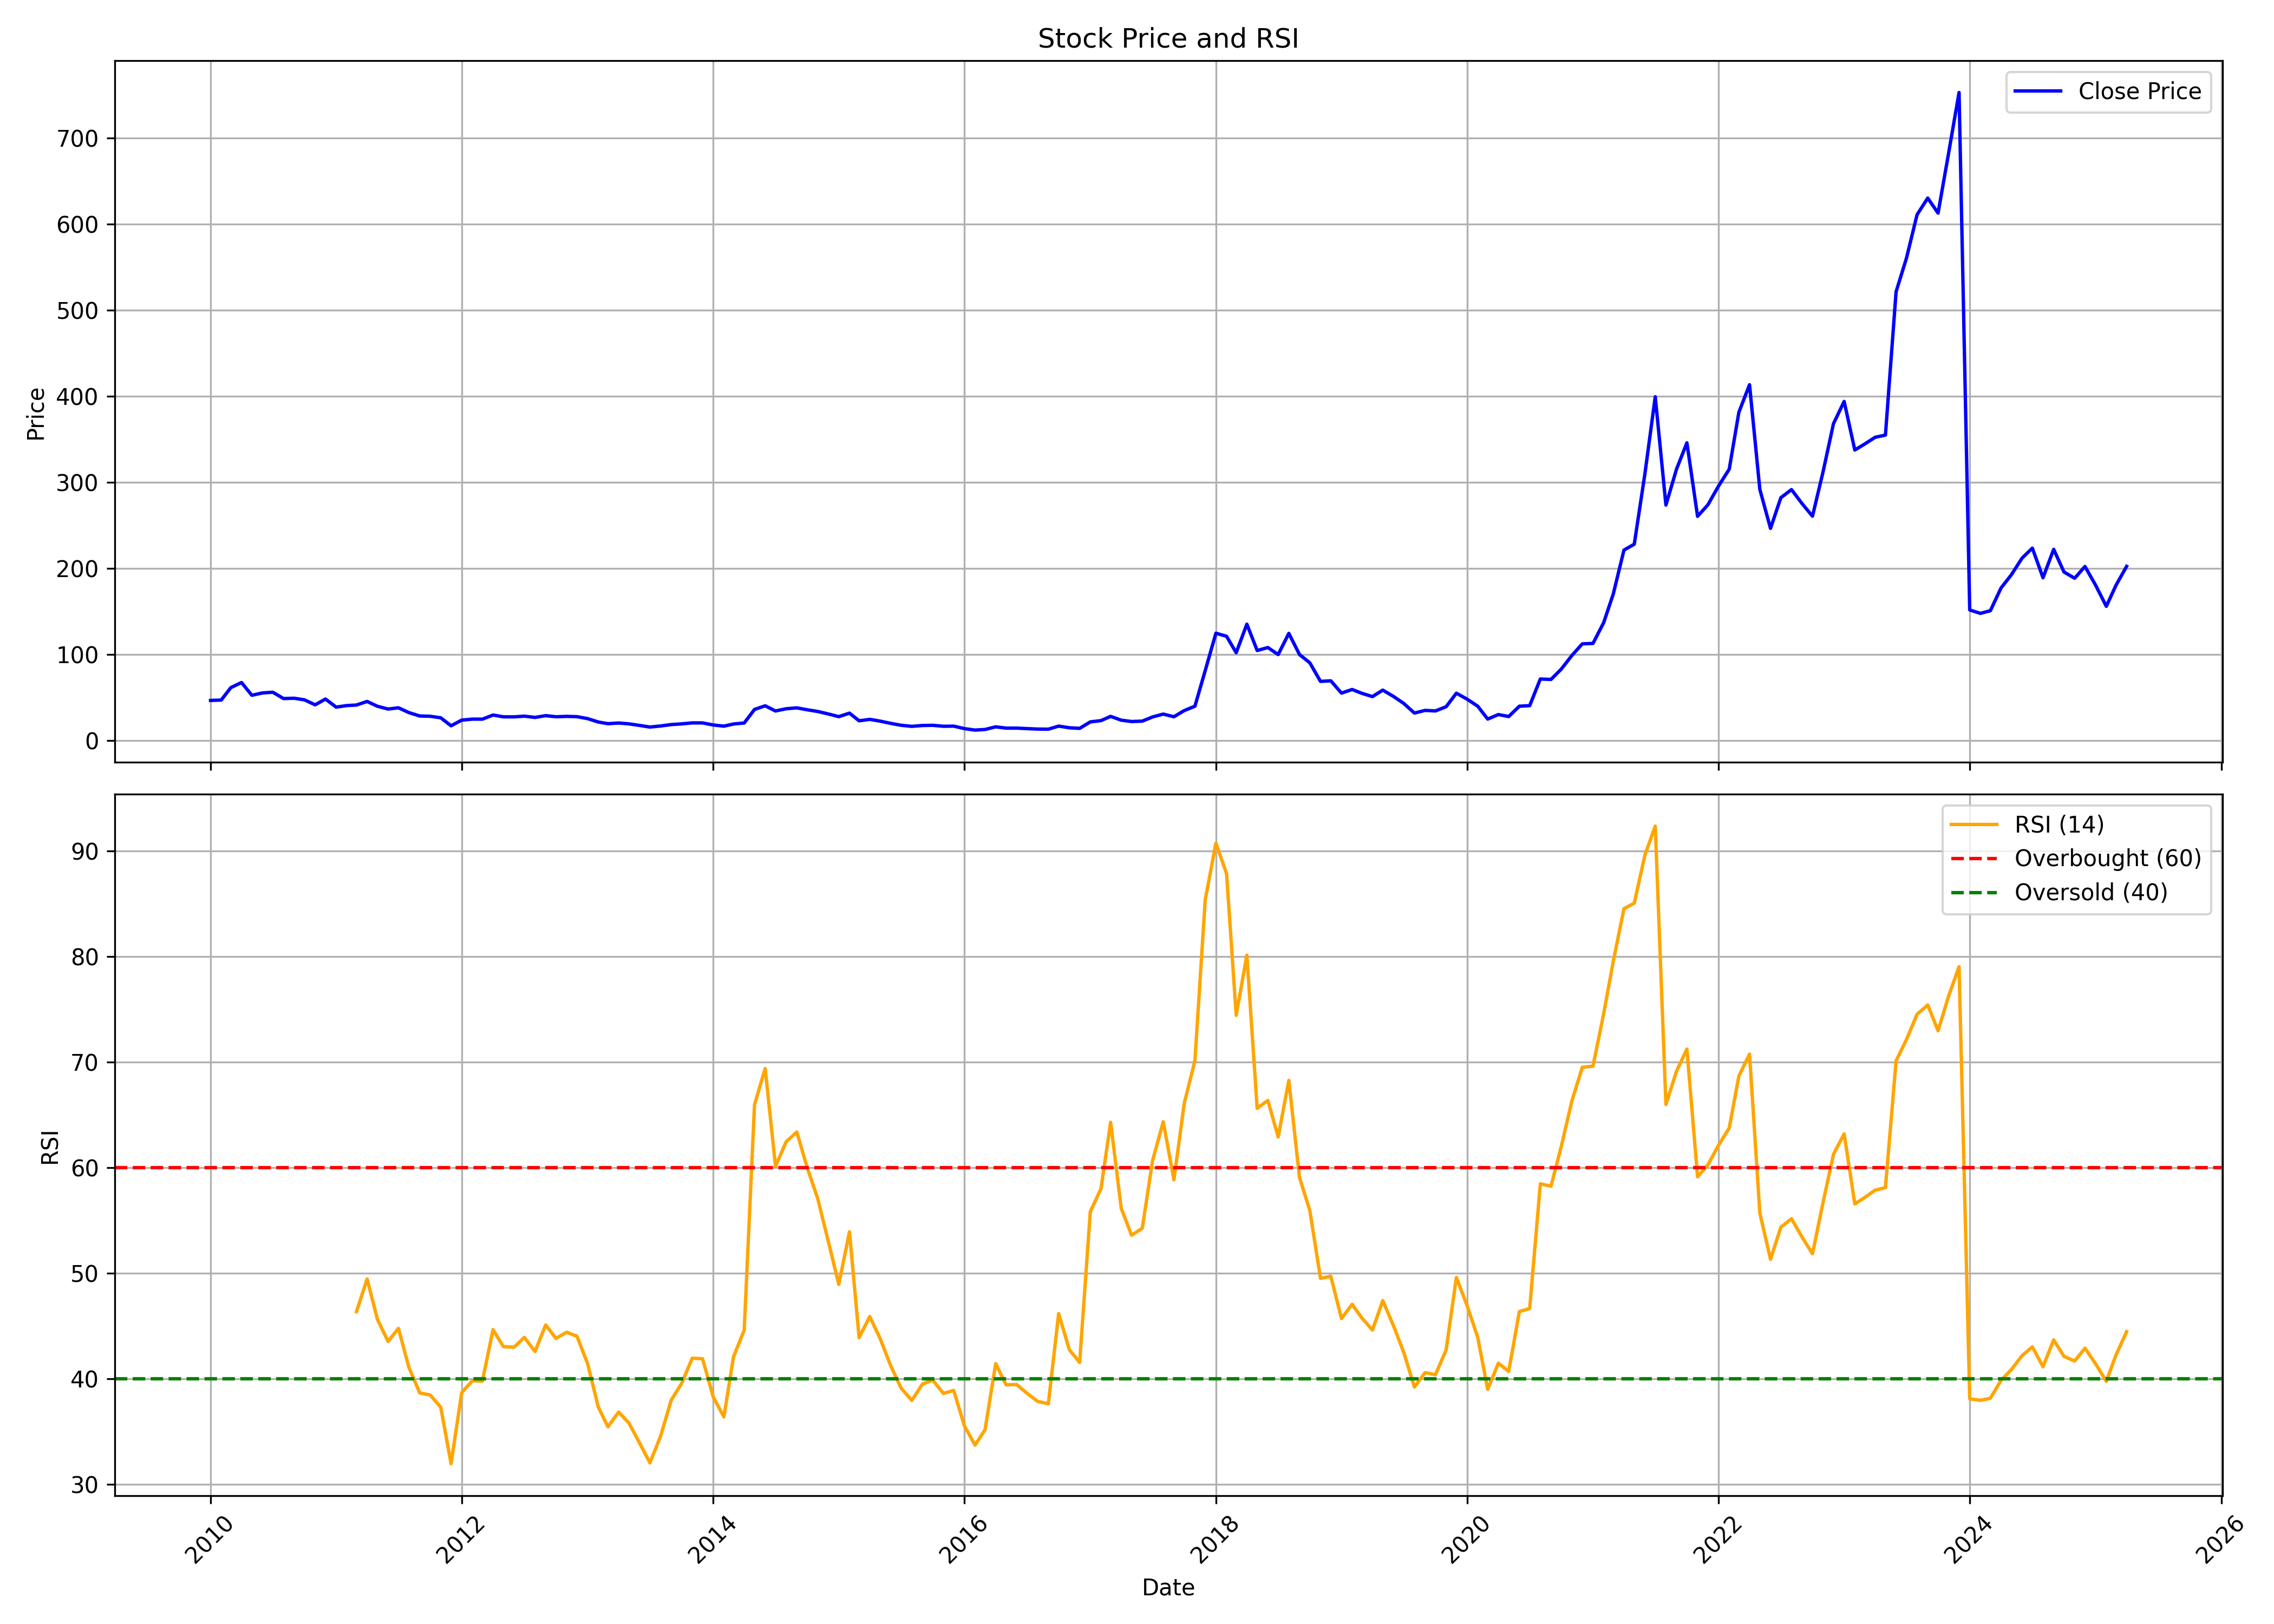

The table this chart was drawn from, first rows:
, Unnamed: 0, date, symbol, open, high, low, close, volume, rsi
0, 0, 2010-01-01, GPIL, 48.51, 58, 43.81, 46.38, 18827252, 
1, 1, 2010-02-01, GPIL, 45.55, 54.19, 42.86, 46.83, 6344668, 
2, 2, 2010-03-01, GPIL, 46.83, 63.28, 46.47, 61.31, 14798012, 
3, 3, 2010-04-01, GPIL, 61.2, 74.72, 59.6, 67.19, 17836592, 
4, 4, 2010-05-01, GPIL, 65.99, 67.97, 47.65, 52.39, 12465424, 
5, 5, 2010-06-01, GPIL, 51.9, 56.71, 45.31, 55.1, 19024176, 
6, 6, 2010-07-01, GPIL, 54.89, 60.03, 50.37, 55.92, 18482584, 
7, 7, 2010-08-01, GPIL, 56.47, 59.07, 48.06, 48.57, 12226616, 
8, 8, 2010-09-01, GPIL, 51.92, 52.53, 48.15, 48.92, 7263728, 
9, 9, 2010-10-01, GPIL, 49.37, 52.56, 46.66, 47.05, 5570304, 
10, 10, 2010-11-01, GPIL, 47.95, 52.36, 39.24, 41.27, 6471788, 
11, 11, 2010-12-01, GPIL, 41.58, 50.34, 38.59, 48, 5700512, 
12, 12, 2011-01-01, GPIL, 48.44, 49, 37.89, 38.62, 2239936, 
13, 13, 2011-02-01, GPIL, 38.76, 46.06, 36.22, 40.42, 4493900, 
14, 14, 2011-03-01, GPIL, 40.69, 43.14, 38.3, 41.04, 1841656, 46.34
15, 15, 2011-04-01, GPIL, 40.99, 48.65, 40.99, 45.2, 4605692, 49.45
16, 16, 2011-05-01, GPIL, 45.55, 46.48, 38.8, 39.59, 2116348, 45.62
17, 17, 2011-06-01, GPIL, 39.83, 40.83, 34.57, 36.37, 2131340, 43.53
18, 18, 2011-07-01, GPIL, 36.67, 40.64, 36.23, 37.83, 2878648, 44.76
19, 19, 2011-08-01, GPIL, 37.89, 39.33, 29.78, 32.16, 1965644, 41.02
20, 20, 2011-09-01, GPIL, 32.27, 37.94, 28.12, 28.31, 3728968, 38.65
21, 21, 2011-10-01, GPIL, 28.12, 29.48, 25.26, 27.99, 3856820, 38.46
22, 22, 2011-11-01, GPIL, 28.01, 29.48, 25.78, 26.21, 1959564, 37.31
23, 23, 2011-12-01, GPIL, 26.95, 27.15, 16.29, 16.92, 2054616, 31.95
24, 24, 2012-01-01, GPIL, 16.97, 25.69, 16.41, 23.51, 2473008, 38.68
25, 25, 2012-02-01, GPIL, 23.67, 29.76, 22.99, 24.66, 3168864, 39.8
26, 26, 2012-03-01, GPIL, 25.16, 26.24, 23.18, 24.62, 3289480, 39.77
27, 27, 2012-04-01, GPIL, 25.25, 30.81, 24.93, 29.41, 3306292, 44.64
28, 28, 2012-05-01, GPIL, 29.35, 30.84, 24.73, 27.36, 1921772, 43.04
29, 29, 2012-06-01, GPIL, 27.18, 28.38, 26.21, 27.29, 1188232, 42.98
30, 30, 2012-07-01, GPIL, 26.99, 31.97, 26.99, 28.11, 2304392, 43.92
31, 31, 2012-08-01, GPIL, 27.89, 31.87, 26.27, 26.64, 1235276, 42.57
32, 32, 2012-09-01, GPIL, 26.71, 29.62, 26.01, 28.68, 1706996, 45.09
33, 33, 2012-10-01, GPIL, 28.59, 30.01, 26.48, 27.43, 1271296, 43.82
34, 34, 2012-11-01, GPIL, 27.18, 30.43, 26.64, 27.86, 1815596, 44.4
35, 35, 2012-12-01, GPIL, 27.89, 29.17, 27.09, 27.52, 915188, 44.02
36, 36, 2013-01-01, GPIL, 27.77, 29.35, 25.05, 25.24, 1465288, 41.41
37, 37, 2013-02-01, GPIL, 25.31, 25.54, 21.09, 21.3, 992552, 37.31
38, 38, 2013-03-01, GPIL, 22.03, 22.82, 18.61, 19.36, 1672080, 35.44
39, 39, 2013-04-01, GPIL, 19.57, 22.03, 19.03, 20.15, 865548, 36.84
40, 40, 2013-05-01, GPIL, 20.15, 21.09, 18.52, 19.16, 957476, 35.8
41, 41, 2013-06-01, GPIL, 19.86, 19.93, 17.07, 17.33, 499316, 33.91
42, 42, 2013-07-01, GPIL, 17.75, 18.22, 15.1, 15.45, 719556, 32.03
43, 43, 2013-08-01, GPIL, 15.43, 17.46, 14.53, 16.67, 966352, 34.56
44, 44, 2013-09-01, GPIL, 17.34, 20.42, 16.29, 18.35, 1357064, 37.98
45, 45, 2013-10-01, GPIL, 18.36, 21.77, 18.04, 19.12, 1709124, 39.55
46, 46, 2013-11-01, GPIL, 19.57, 22.24, 18.76, 20.29, 2752756, 41.94
47, 47, 2013-12-01, GPIL, 20.32, 21.73, 18.77, 20.26, 2536460, 41.89
48, 48, 2014-01-01, GPIL, 20.23, 21.51, 17.48, 17.84, 1962456, 38.27
49, 49, 2014-02-01, GPIL, 17.69, 19.87, 15.89, 16.5, 541912, 36.38
50, 50, 2014-03-01, GPIL, 16.75, 19.66, 16.27, 18.99, 2202780, 42.08
51, 51, 2014-04-01, GPIL, 19.38, 21.56, 18.94, 20.16, 1938552, 44.59
52, 52, 2014-05-01, GPIL, 20.16, 39.69, 20.16, 35.9, 12816040, 65.95
53, 53, 2014-06-01, GPIL, 37.38, 44.2, 30.58, 40.15, 7253276, 69.38
54, 54, 2014-07-01, GPIL, 41.17, 41.73, 32.65, 34.12, 2462968, 60.13
55, 55, 2014-08-01, GPIL, 33.64, 41.15, 31.76, 36.71, 3519252, 62.45
56, 56, 2014-09-01, GPIL, 35.3, 43.69, 32.94, 37.75, 9608432, 63.36
57, 57, 2014-10-01, GPIL, 37.45, 38.16, 33.82, 35.54, 1101812, 60.01
58, 58, 2014-11-01, GPIL, 35.54, 38.82, 33.33, 33.53, 3646476, 57.03
59, 59, 2014-12-01, GPIL, 33.74, 35.57, 28.28, 30.72, 2350304, 53.07
... 124 more rows
